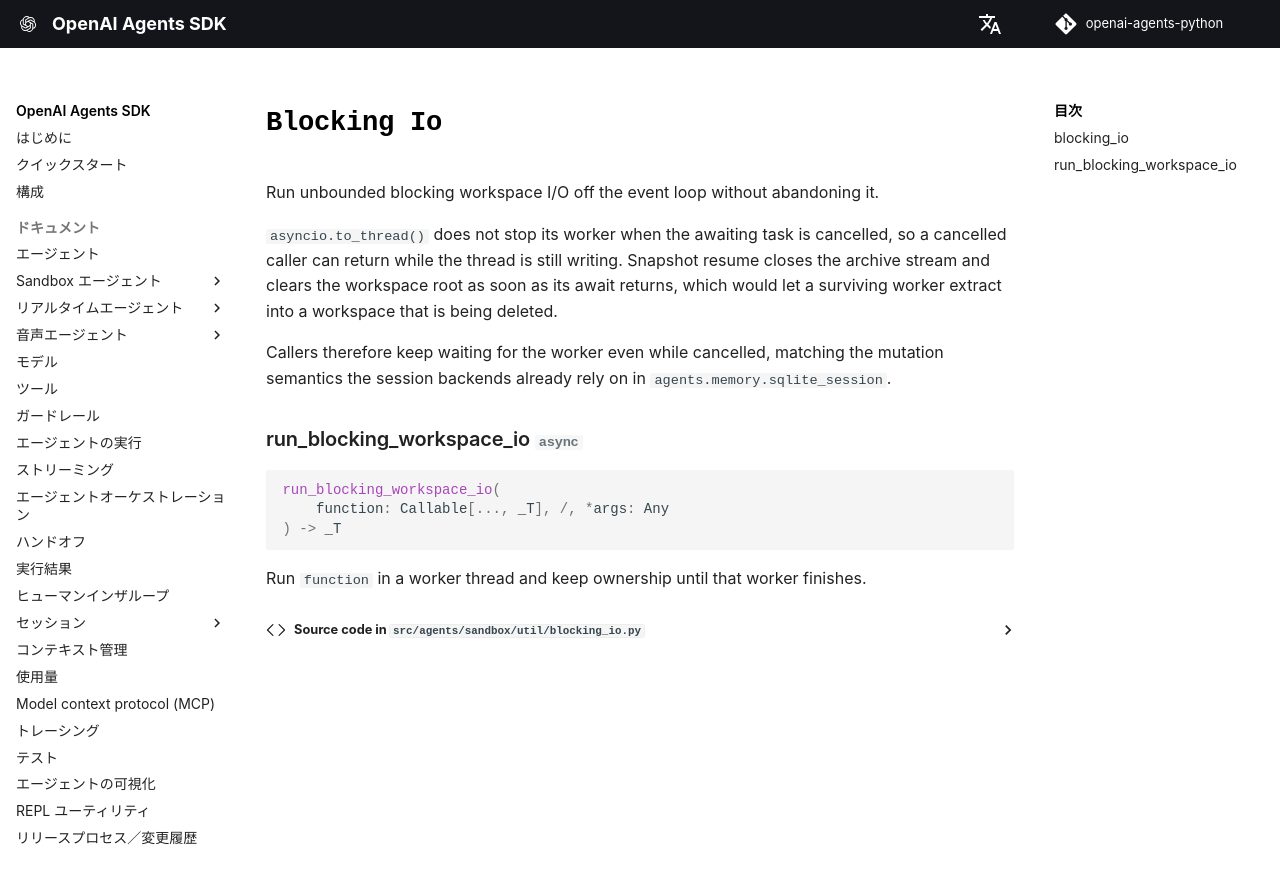

repository: garnet-labs/openai-agents-python · page: ja/ref/sandbox/util/blocking_io/index.html · generator: mkdocs

# `Blocking Io`

::: agents.sandbox.util.blocking_io
